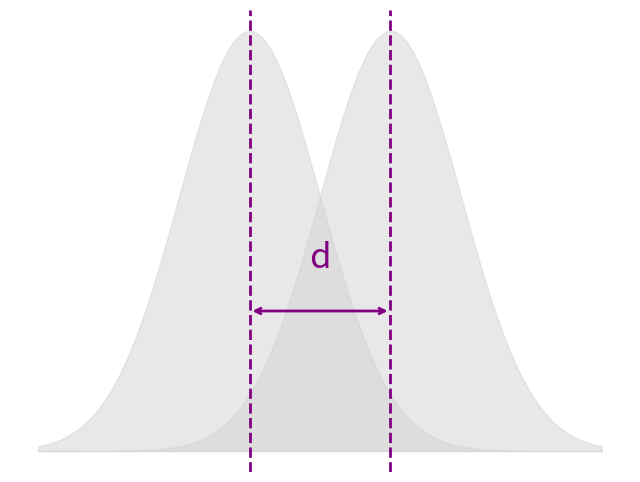

Python code for this plot:
import numpy as np
import matplotlib.pyplot as plt
from scipy.stats import norm

# Parameters for the distributions
mean1, mean2 = 0, 2
std1, std2 = 1, 1

# Generating points on the x axis between -3 and 5
x = np.linspace(-3, 5, 1000)

# The normal distribution for both sets of parameters
y1 = norm.pdf(x, mean1, std1)
y2 = norm.pdf(x, mean2, std2)

# Plotting the normal distributions without gridlines and x-axis tick labels
plt.figure(figsize=(8, 6))
plt.fill_between(x, y1, color='lightgrey', alpha=0.5)
plt.fill_between(x, y2, color='lightgrey', alpha=0.5)

# Adding the dashed lines
plt.axvline(mean1, color='purple', linestyle='dashed', linewidth=2)
plt.axvline(mean2, color='purple', linestyle='dashed', linewidth=2)

# Adding the double-headed arrow
plt.annotate('', xy=(mean1, max(y1)/3), xytext=(mean2, max(y2)/3),
             arrowprops=dict(arrowstyle='<->', color='purple', lw=2))

# Label 'd' for the distance between the means, placed above the arrow
plt.text((mean1 + mean2) / 2, max(y1)/3 + 0.05, 'd', ha='center', va='center', color='purple', fontsize=25)

# Remove x-axis and y-axis ticks and labels
plt.xticks([])
plt.yticks([])

# Remove the box around the plot
plt.box(False)

# Show the plot
plt.show()
